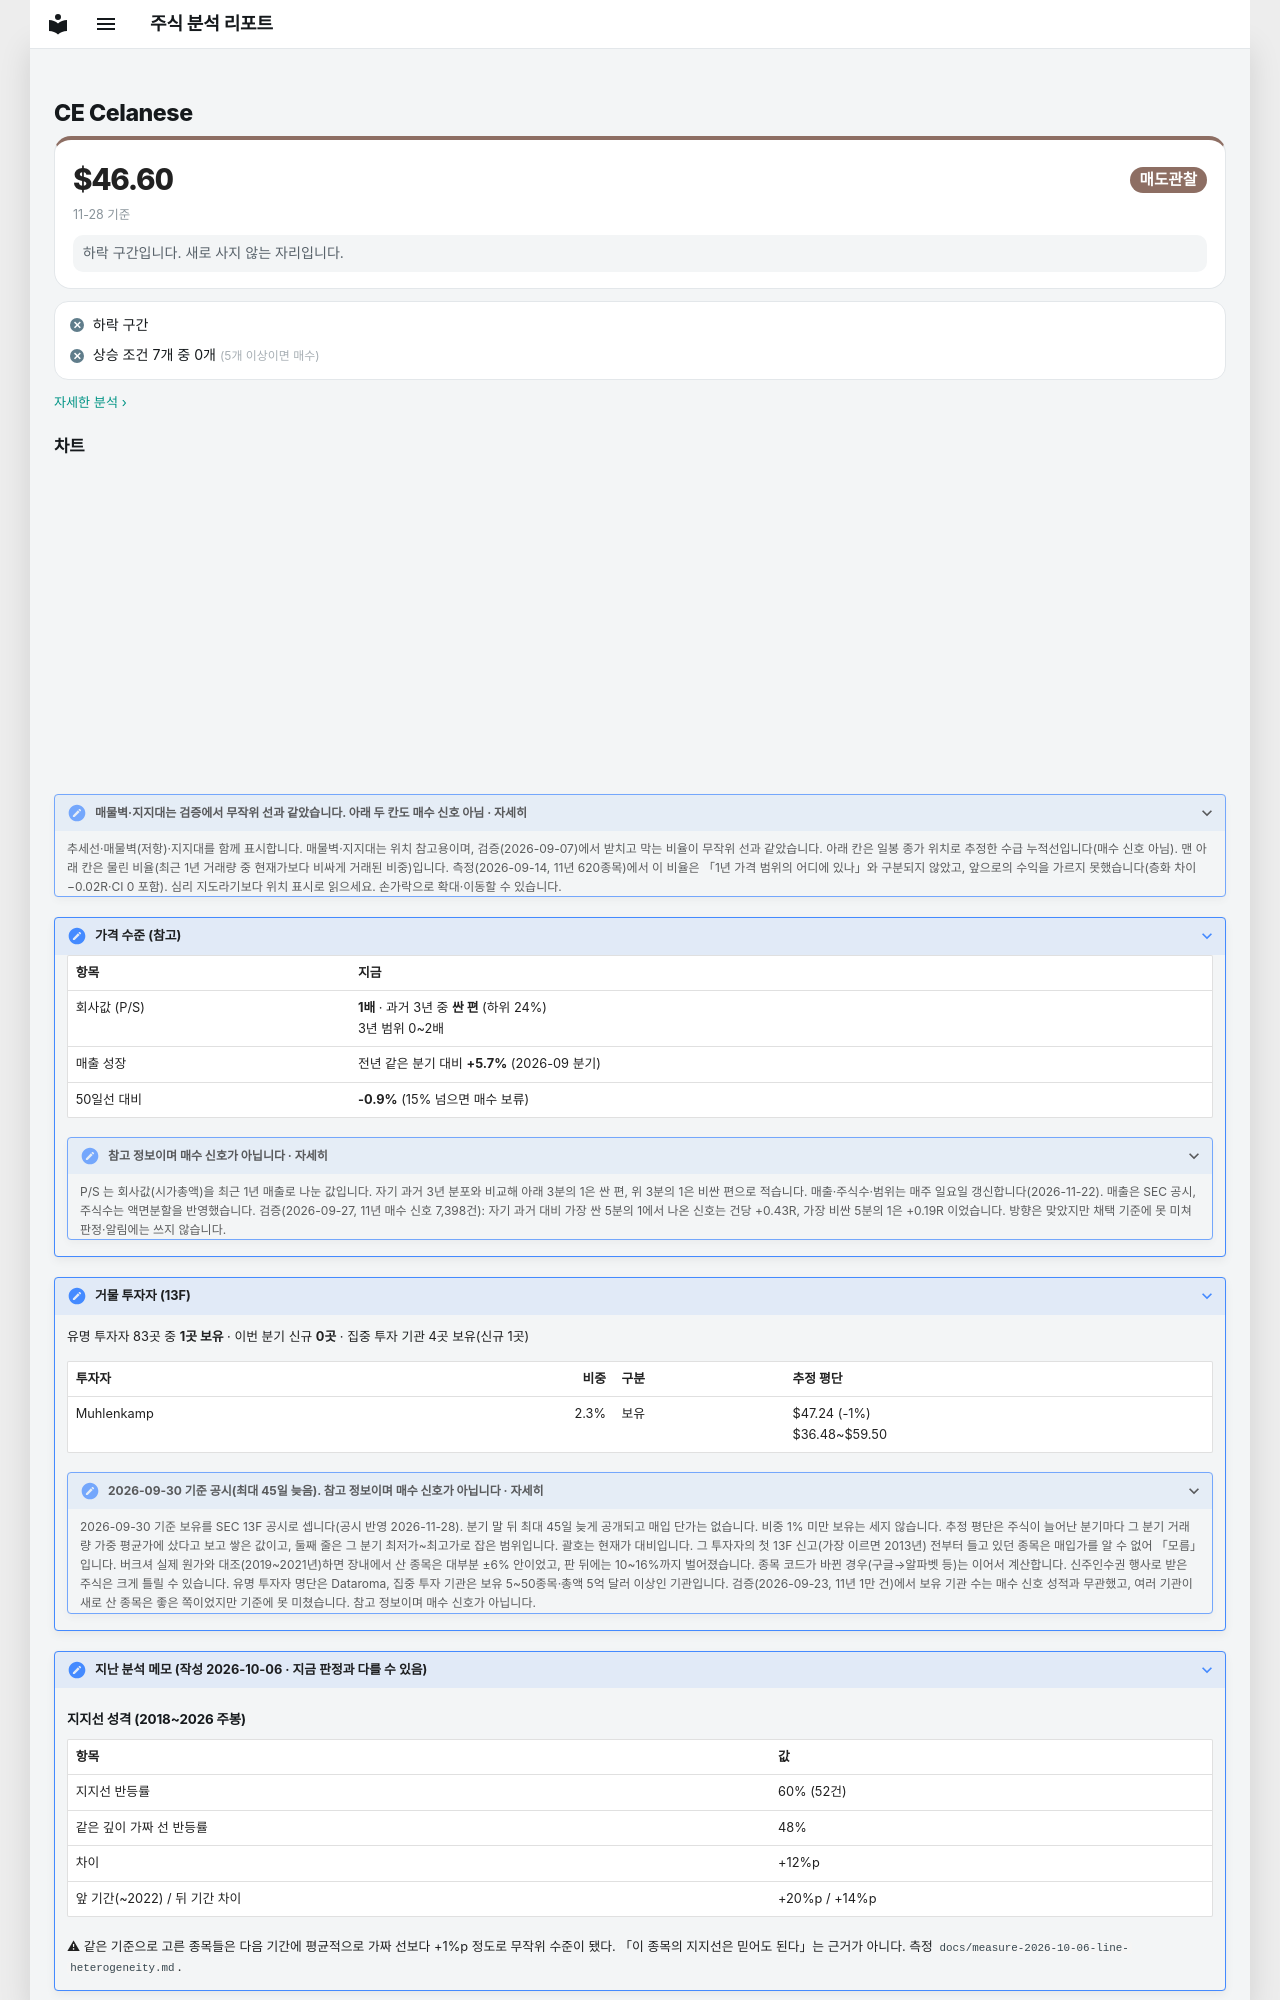

repository: soloandco/stock-reports · page: watchlist/CE/index.html · generator: mkdocs

---
type: watchlist
ticker: CE
market: NYSE
title: Celanese 관찰 종목
created: 2026-10-06
updated: 2026-10-06
tags:
  - stock-agent
  - watchlist
  - CE
  - support-fit
status: watching
comments: true
---

# CE Celanese

<div class="m-sum m-sum--sell"><div class="m-sum__top"><span class="m-sum__px">$46.60</span><span class="verdict verdict-sell">매도관찰</span></div><div class="m-sum__sub">11-28 기준</div><p class="m-why">하락 구간입니다. 새로 사지 않는 자리입니다.</p></div>

<div class="m-box m-checks"><div class="m-ck m-ck--no"><i>✕</i><span>하락 구간</span></div><div class="m-ck m-ck--no"><i>✕</i><span>상승 조건 7개 중 0개 <small>(5개 이상이면 매수)</small></span></div></div>

<p class="m-more"><a href="../../snapshots/CE-2026-11-28/">자세한 분석 ›</a></p>
